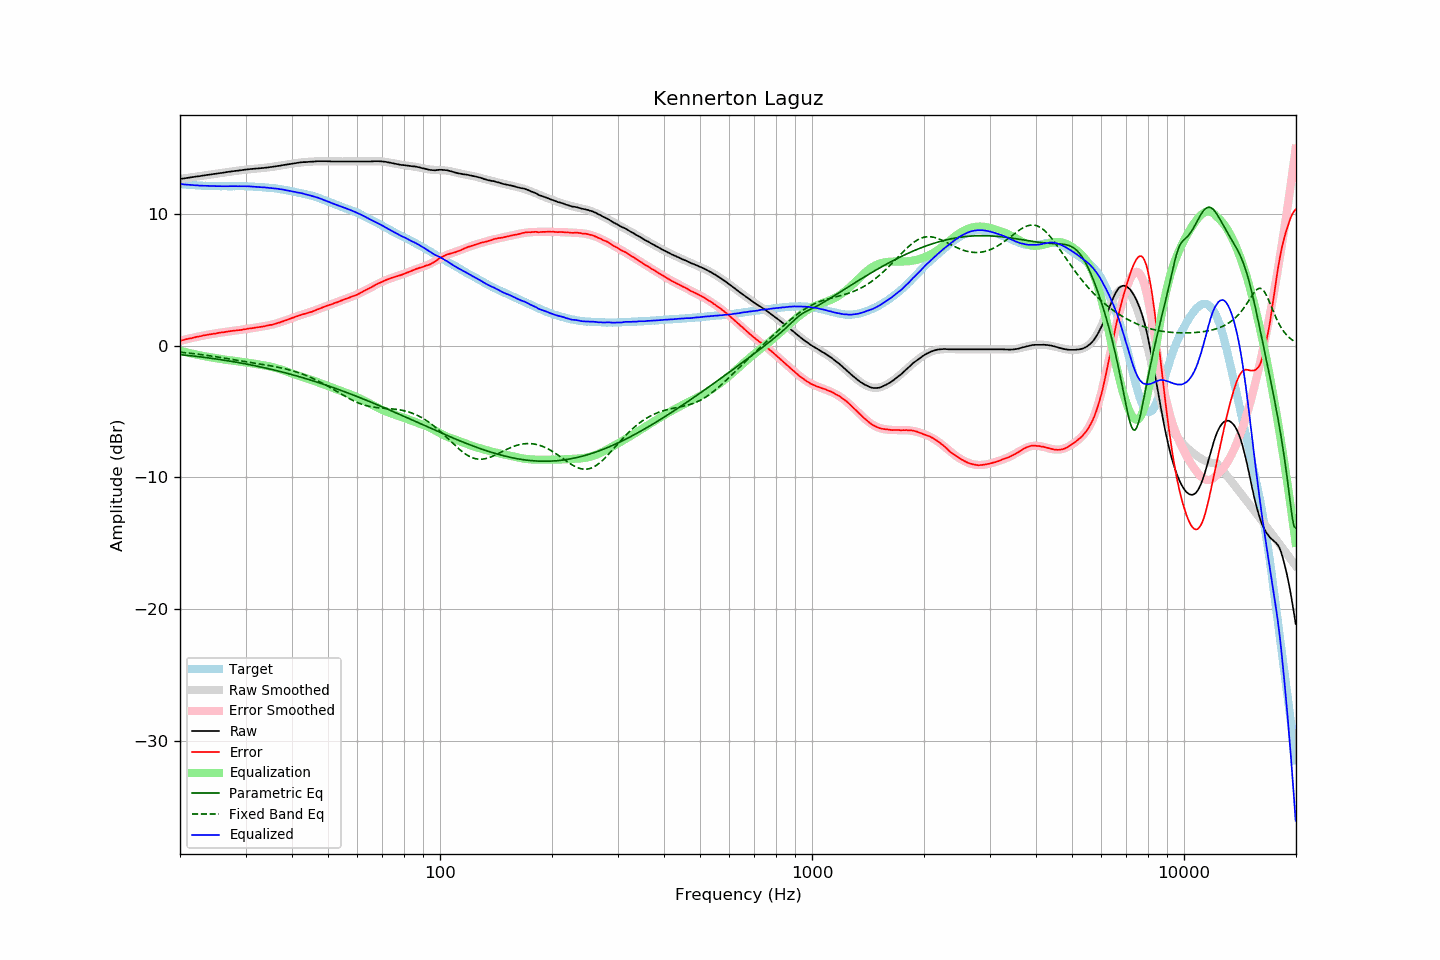

Source data for this figure (header and first rows):
frequency, raw, error, smoothed, error_smoothed, equalization, parametric_eq, fixed_band_eq, equalized_raw, equalized_smoothed, target
20.00, 12.67, 0.38, 12.67, 0.38, -0.38, -0.67, -0.49, 12.29, 12.29, 12.29
20.20, 12.69, 0.41, 12.69, 0.41, -0.41, -0.68, -0.50, 12.28, 12.28, 12.28
20.40, 12.70, 0.43, 12.70, 0.44, -0.44, -0.69, -0.51, 12.26, 12.27, 12.27
20.61, 12.72, 0.46, 12.72, 0.47, -0.47, -0.71, -0.52, 12.25, 12.25, 12.26
20.81, 12.74, 0.50, 12.74, 0.50, -0.50, -0.72, -0.54, 12.24, 12.24, 12.24
21.02, 12.75, 0.53, 12.76, 0.53, -0.53, -0.73, -0.55, 12.22, 12.23, 12.23
21.23, 12.77, 0.56, 12.78, 0.55, -0.55, -0.75, -0.56, 12.22, 12.22, 12.21
21.44, 12.79, 0.57, 12.79, 0.58, -0.58, -0.76, -0.58, 12.21, 12.21, 12.22
21.66, 12.81, 0.61, 12.81, 0.61, -0.61, -0.77, -0.59, 12.20, 12.20, 12.20
21.87, 12.83, 0.63, 12.83, 0.64, -0.64, -0.79, -0.61, 12.19, 12.19, 12.20
22.09, 12.85, 0.67, 12.85, 0.66, -0.66, -0.80, -0.62, 12.19, 12.18, 12.18
22.31, 12.87, 0.69, 12.87, 0.69, -0.69, -0.82, -0.64, 12.18, 12.18, 12.18
22.54, 12.88, 0.71, 12.88, 0.71, -0.71, -0.83, -0.65, 12.17, 12.17, 12.17
22.76, 12.90, 0.73, 12.90, 0.74, -0.74, -0.85, -0.67, 12.16, 12.16, 12.17
22.99, 12.92, 0.76, 12.92, 0.76, -0.76, -0.86, -0.68, 12.16, 12.16, 12.16
23.22, 12.94, 0.80, 12.94, 0.79, -0.79, -0.88, -0.70, 12.15, 12.15, 12.15
23.45, 12.96, 0.81, 12.96, 0.81, -0.81, -0.89, -0.72, 12.15, 12.15, 12.15
23.69, 12.98, 0.84, 12.98, 0.83, -0.83, -0.91, -0.73, 12.15, 12.14, 12.14
23.92, 12.99, 0.86, 12.99, 0.86, -0.86, -0.93, -0.75, 12.14, 12.14, 12.13
24.16, 13.01, 0.87, 13.01, 0.88, -0.88, -0.94, -0.77, 12.14, 12.14, 12.14
24.40, 13.03, 0.89, 13.03, 0.90, -0.90, -0.96, -0.79, 12.13, 12.13, 12.14
24.65, 13.05, 0.91, 13.05, 0.92, -0.92, -0.98, -0.81, 12.13, 12.13, 12.14
24.89, 13.06, 0.93, 13.06, 0.94, -0.94, -0.99, -0.83, 12.12, 12.13, 12.13
25.14, 13.08, 0.96, 13.08, 0.96, -0.96, -1.01, -0.85, 12.12, 12.13, 12.12
25.39, 13.10, 0.98, 13.10, 0.98, -0.98, -1.03, -0.87, 12.12, 12.12, 12.12
25.65, 13.12, 1.00, 13.12, 1.00, -1.00, -1.05, -0.89, 12.13, 12.12, 12.12
25.91, 13.13, 1.01, 13.14, 1.01, -1.01, -1.07, -0.91, 12.12, 12.12, 12.12
26.16, 13.15, 1.03, 13.15, 1.03, -1.03, -1.09, -0.93, 12.12, 12.12, 12.13
26.43, 13.17, 1.05, 13.17, 1.05, -1.05, -1.11, -0.95, 12.12, 12.12, 12.12
26.69, 13.19, 1.07, 13.19, 1.07, -1.07, -1.12, -0.97, 12.12, 12.12, 12.12
26.96, 13.21, 1.09, 13.21, 1.09, -1.09, -1.14, -0.99, 12.12, 12.12, 12.12
27.23, 13.22, 1.10, 13.22, 1.10, -1.10, -1.16, -1.01, 12.12, 12.12, 12.12
27.50, 13.24, 1.13, 13.24, 1.12, -1.12, -1.18, -1.03, 12.12, 12.12, 12.11
27.77, 13.26, 1.14, 13.26, 1.13, -1.13, -1.21, -1.05, 12.13, 12.12, 12.12
28.05, 13.27, 1.15, 13.27, 1.15, -1.15, -1.23, -1.07, 12.12, 12.12, 12.12
28.33, 13.29, 1.16, 13.29, 1.17, -1.17, -1.25, -1.09, 12.12, 12.12, 12.13
28.62, 13.30, 1.18, 13.31, 1.18, -1.18, -1.27, -1.11, 12.12, 12.12, 12.12
28.90, 13.32, 1.19, 13.32, 1.20, -1.20, -1.29, -1.13, 12.12, 12.12, 12.13
29.19, 13.33, 1.20, 13.34, 1.22, -1.22, -1.31, -1.16, 12.11, 12.12, 12.13
29.48, 13.35, 1.23, 13.35, 1.23, -1.23, -1.34, -1.18, 12.12, 12.12, 12.12
29.78, 13.37, 1.25, 13.37, 1.25, -1.25, -1.36, -1.20, 12.12, 12.12, 12.12
30.08, 13.38, 1.26, 13.38, 1.27, -1.27, -1.38, -1.22, 12.11, 12.11, 12.12
30.38, 13.40, 1.30, 13.39, 1.28, -1.28, -1.40, -1.24, 12.12, 12.11, 12.10
30.68, 13.41, 1.31, 13.40, 1.30, -1.30, -1.43, -1.26, 12.11, 12.10, 12.10
30.99, 13.42, 1.32, 13.42, 1.32, -1.32, -1.45, -1.28, 12.10, 12.10, 12.10
31.30, 13.43, 1.34, 13.43, 1.34, -1.34, -1.48, -1.30, 12.09, 12.09, 12.09
31.61, 13.44, 1.35, 13.44, 1.36, -1.36, -1.50, -1.32, 12.08, 12.08, 12.09
31.93, 13.45, 1.39, 13.45, 1.38, -1.38, -1.53, -1.34, 12.07, 12.07, 12.06
32.24, 13.46, 1.39, 13.46, 1.40, -1.40, -1.55, -1.35, 12.06, 12.07, 12.07
32.57, 13.47, 1.42, 13.47, 1.42, -1.42, -1.58, -1.37, 12.05, 12.06, 12.05
32.89, 13.48, 1.43, 13.48, 1.43, -1.43, -1.60, -1.39, 12.05, 12.05, 12.05
33.22, 13.49, 1.45, 13.50, 1.45, -1.45, -1.63, -1.41, 12.04, 12.04, 12.04
33.55, 13.51, 1.47, 13.51, 1.48, -1.48, -1.66, -1.43, 12.04, 12.03, 12.04
33.89, 13.52, 1.50, 13.52, 1.50, -1.50, -1.68, -1.45, 12.02, 12.03, 12.02
34.23, 13.54, 1.53, 13.54, 1.52, -1.52, -1.71, -1.47, 12.02, 12.02, 12.01
34.57, 13.55, 1.55, 13.55, 1.55, -1.55, -1.74, -1.49, 12.00, 12.01, 12.00
34.92, 13.57, 1.59, 13.57, 1.57, -1.57, -1.77, -1.52, 12.00, 11.99, 11.99
35.27, 13.58, 1.58, 13.59, 1.60, -1.60, -1.80, -1.54, 11.98, 11.98, 12.00
35.62, 13.60, 1.63, 13.60, 1.63, -1.63, -1.83, -1.56, 11.97, 11.97, 11.97
35.97, 13.62, 1.66, 13.62, 1.67, -1.67, -1.86, -1.58, 11.96, 11.96, 11.97
... 635 more rows
